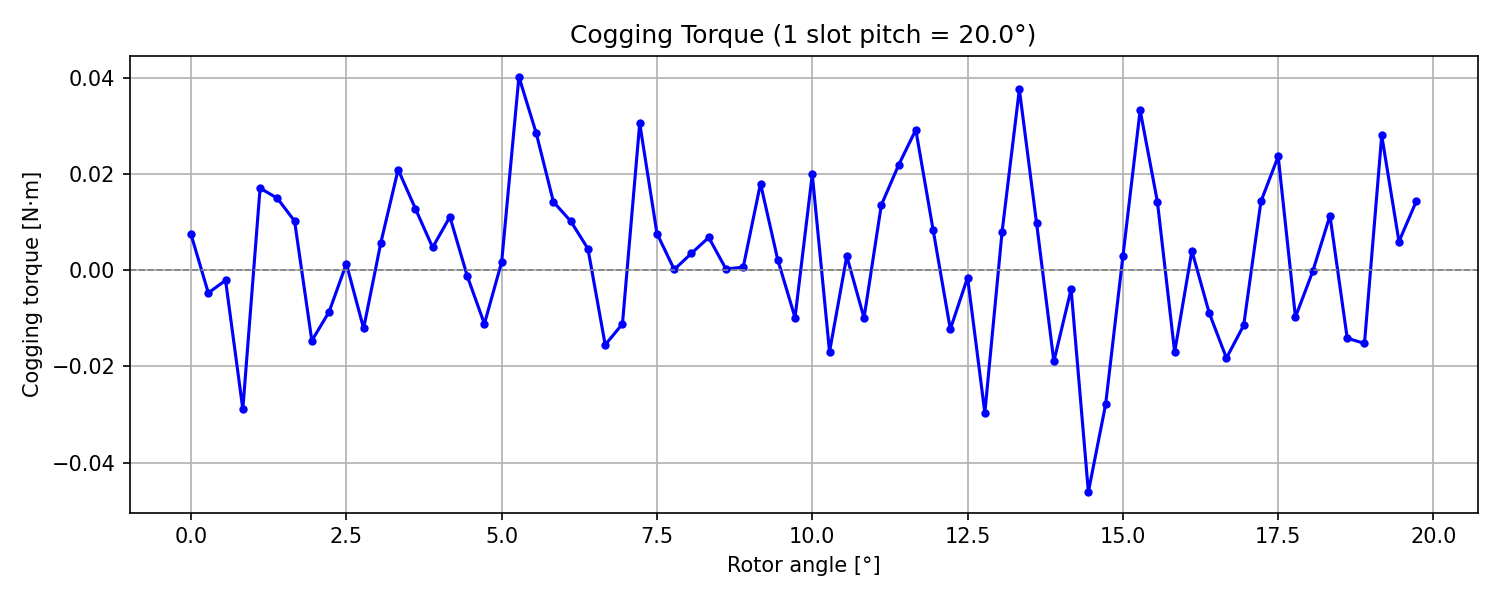

Source data for this figure (header and first rows):
rotor_angle_deg, cogging_torque_nm
0.000000000000000000e+00, 7.420013992607001410e-03
2.777777777777777901e-01, -4.736465533175656870e-03
5.555555555555555802e-01, -2.113015307446600068e-03
8.333333333333333703e-01, -2.885116449135059075e-02
1.111111111111111160e+00, 1.703886902366145983e-02
1.388888888888888840e+00, 1.493924216742058969e-02
1.666666666666666741e+00, 1.019210409101971998e-02
1.944444444444444642e+00, -1.465306927196977950e-02
2.222222222222222321e+00, -8.656343028618569690e-03
2.500000000000000000e+00, 1.328830603275023064e-03
2.777777777777777679e+00, -1.208609338604646997e-02
3.055555555555555802e+00, 5.727097993676452323e-03
3.333333333333333481e+00, 2.088407619907289153e-02
3.611111111111111160e+00, 1.278389054656429991e-02
3.888888888888889284e+00, 4.717553698658558288e-03
4.166666666666666963e+00, 1.107900757062628069e-02
4.444444444444444642e+00, -1.152935620617011022e-03
4.722222222222222321e+00, -1.115800525185152957e-02
5.000000000000000000e+00, 1.698626832207893048e-03
5.277777777777777679e+00, 4.017801240240138905e-02
5.555555555555555358e+00, 2.849451943500053847e-02
5.833333333333333925e+00, 1.417892401013681920e-02
6.111111111111111605e+00, 1.018732063996907050e-02
6.388888888888889284e+00, 4.448840111740383352e-03
6.666666666666666963e+00, -1.551266880667536915e-02
6.944444444444444642e+00, -1.116613786766620063e-02
7.222222222222222321e+00, 3.053843244470896834e-02
7.500000000000000000e+00, 7.611071349991594369e-03
7.777777777777778567e+00, 1.367169304455056057e-04
8.055555555555555358e+00, 3.495710205273131789e-03
8.333333333333333925e+00, 6.799114700975975381e-03
8.611111111111110716e+00, 2.314938543421396911e-04
8.888888888888889284e+00, 6.358713651769113719e-04
9.166666666666667851e+00, 1.800020534567646144e-02
9.444444444444444642e+00, 2.149125563031885865e-03
9.722222222222223209e+00, -9.845490491413240106e-03
1.000000000000000000e+01, 1.989264940570172058e-02
1.027777777777777857e+01, -1.695619528966920905e-02
1.055555555555555536e+01, 2.890020468366158880e-03
1.083333333333333393e+01, -9.922324900671816370e-03
1.111111111111111072e+01, 1.350706676931285981e-02
1.138888888888888928e+01, 2.181657586351909081e-02
1.166666666666666785e+01, 2.916376593903739073e-02
1.194444444444444464e+01, 8.420268531000118725e-03
1.222222222222222321e+01, -1.227246529333047079e-02
1.250000000000000000e+01, -1.536311560372398931e-03
1.277777777777777857e+01, -2.962345678086092046e-02
1.305555555555555536e+01, 7.980607850042781629e-03
1.333333333333333393e+01, 3.755268518832818175e-02
1.361111111111111249e+01, 9.720318349377025935e-03
1.388888888888888928e+01, -1.895869865524297052e-02
1.416666666666666785e+01, -3.957453829418982813e-03
1.444444444444444464e+01, -4.605206284818467305e-02
1.472222222222222321e+01, -2.788851070708795940e-02
1.500000000000000000e+01, 2.841034052278707932e-03
1.527777777777777857e+01, 3.321934798632073665e-02
1.555555555555555713e+01, 1.422349527736456974e-02
1.583333333333333393e+01, -1.703778398521973991e-02
1.611111111111111072e+01, 4.012279519553492782e-03
1.638888888888888928e+01, -8.858687619181045483e-03
... 12 more rows
